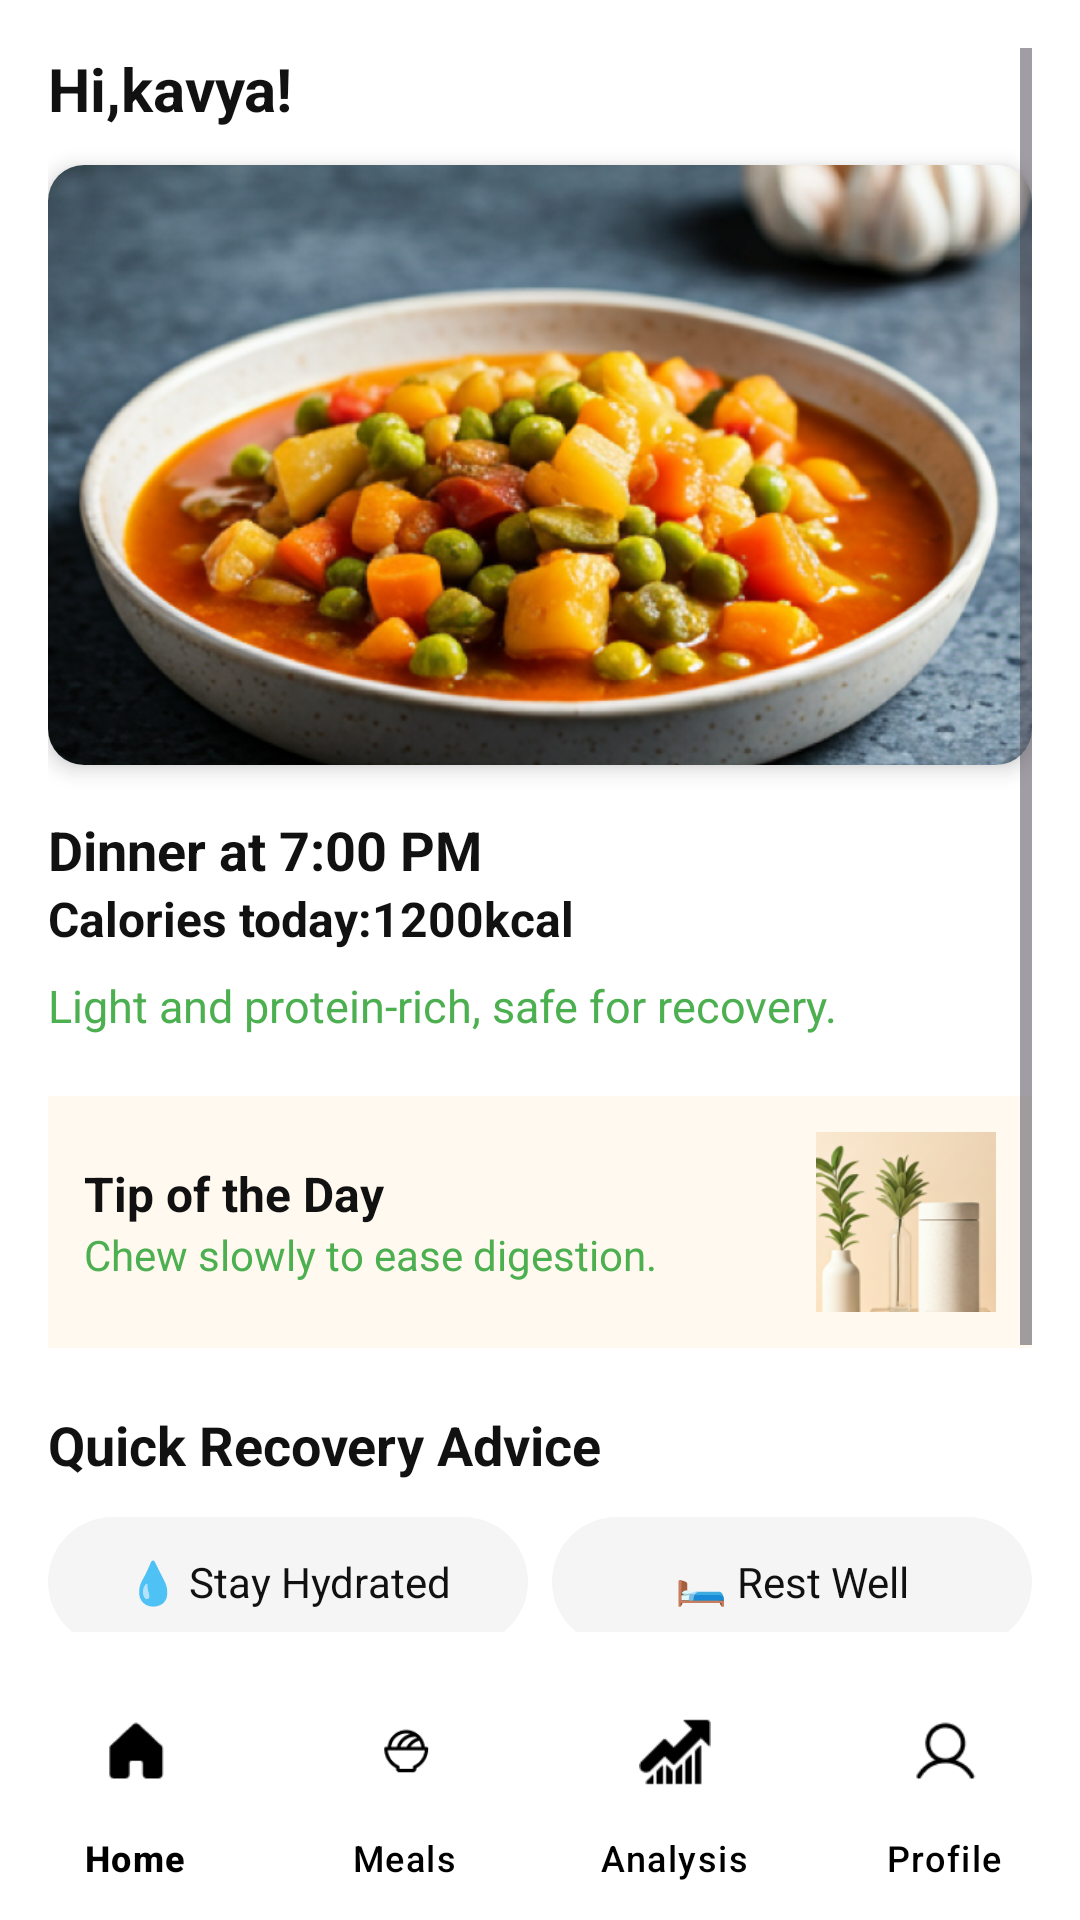

Reconstruct the res/layout file that produces this screen, plus the resources it refers to.
<!-- AndroidManifest.xml: application theme Theme.Surgi__diet -->
<!-- res/layout/activity_home.xml -->
<?xml version="1.0" encoding="utf-8"?>
<LinearLayout xmlns:android="http://schemas.android.com/apk/res/android"
    xmlns:app="http://schemas.android.com/apk/res-auto"
    xmlns:tools="http://schemas.android.com/tools"
    android:id="@+id/main"
    android:layout_width="match_parent"
    android:layout_height="match_parent"
    android:background="@android:color/white"
    android:orientation="vertical"
    tools:context=".HomeActivity">

    
    <ScrollView
        android:layout_width="match_parent"
        android:layout_height="0dp"
        android:layout_weight="1"
        android:padding="16dp">

        <LinearLayout
            android:layout_width="match_parent"
            android:layout_height="wrap_content"
            android:orientation="vertical">

            
            <TextView
                android:id="@+id/tvGreeting"
                android:layout_width="wrap_content"
                android:layout_height="wrap_content"
                android:text="Hi,kavya!"
                android:textSize="20sp"
                android:textStyle="bold"
                android:textColor="#111111"
                android:layout_marginBottom="12dp" />

            
            <androidx.cardview.widget.CardView
                android:layout_width="match_parent"
                android:layout_height="200dp"
                android:layout_marginBottom="16dp"
                app:cardCornerRadius="12dp"
                app:cardElevation="4dp">

                <ImageView
                    android:id="@+id/imgMeal"
                    android:layout_width="match_parent"
                    android:layout_height="match_parent"
                    android:scaleType="centerCrop"
                    android:src="@drawable/sample_meal" />
            </androidx.cardview.widget.CardView>

            
            <TextView
                android:id="@+id/tvNextMeal"
                android:layout_width="wrap_content"
                android:layout_height="wrap_content"
                android:text="Dinner at 7:00 PM"
                android:textSize="18sp"
                android:textStyle="bold"
                android:textColor="#111111" />

            <TextView
                android:id="@+id/tvCalories"
                android:layout_width="wrap_content"
                android:layout_height="wrap_content"
                android:text="Calories today:1200kcal"
                android:textSize="16sp"
                android:textStyle="bold"
                android:textColor="#111111"
                android:layout_marginBottom="8dp" />

            <TextView
                android:id="@+id/tvMealNote"
                android:layout_width="wrap_content"
                android:layout_height="wrap_content"
                android:text="Light and protein-rich, safe for recovery."
                android:textSize="15sp"
                android:textColor="#4CAF50"
                android:layout_marginBottom="20dp" />

            
            <LinearLayout
                android:layout_width="match_parent"
                android:layout_height="wrap_content"
                android:orientation="horizontal"
                android:padding="12dp"
                android:background="#FFF9F0"
                android:layout_marginBottom="20dp"
                android:gravity="center_vertical">

                <LinearLayout
                    android:layout_width="0dp"
                    android:layout_height="wrap_content"
                    android:layout_weight="1"
                    android:orientation="vertical">

                    <TextView
                        android:layout_width="wrap_content"
                        android:layout_height="wrap_content"
                        android:text="Tip of the Day"
                        android:textStyle="bold"
                        android:textSize="16sp"
                        android:textColor="#111111" />

                    <TextView
                        android:id="@+id/tvTip"
                        android:layout_width="wrap_content"
                        android:layout_height="wrap_content"
                        android:text="Chew slowly to ease digestion."
                        android:textSize="14sp"
                        android:textColor="#4CAF50" />
                </LinearLayout>

                <ImageView
                    android:layout_width="60dp"
                    android:layout_height="60dp"
                    android:src="@drawable/tip_image"
                    android:scaleType="centerCrop" />
            </LinearLayout>

            
            <TextView
                android:layout_width="wrap_content"
                android:layout_height="wrap_content"
                android:text="Quick Recovery Advice"
                android:textStyle="bold"
                android:textSize="18sp"
                android:textColor="#111111"
                android:layout_marginBottom="12dp" />

            <LinearLayout
                android:layout_width="match_parent"
                android:layout_height="wrap_content"
                android:orientation="horizontal"
                android:weightSum="2"
                android:layout_marginBottom="8dp">

                <TextView
                    android:layout_width="0dp"
                    android:layout_height="wrap_content"
                    android:layout_weight="1"
                    android:padding="12dp"
                    android:gravity="center"
                    android:background="@drawable/bg_advice"
                    android:text="💧 Stay Hydrated"
                    android:textColor="#111111"
                    android:textSize="14sp" />

                <TextView
                    android:layout_width="0dp"
                    android:layout_height="wrap_content"
                    android:layout_weight="1"
                    android:padding="12dp"
                    android:gravity="center"
                    android:layout_marginStart="8dp"
                    android:background="@drawable/bg_advice"
                    android:text="🛏️ Rest Well"
                    android:textColor="#111111"
                    android:textSize="14sp" />
            </LinearLayout>

            <LinearLayout
                android:layout_width="match_parent"
                android:layout_height="wrap_content"
                android:orientation="horizontal"
                android:weightSum="2"
                android:layout_marginBottom="24dp">

                <TextView
                    android:layout_width="0dp"
                    android:layout_height="wrap_content"
                    android:layout_weight="1"
                    android:padding="12dp"
                    android:gravity="center"
                    android:background="@drawable/bg_advice"
                    android:text="🚶 Take Short Walks"
                    android:textColor="#111111"
                    android:textSize="14sp" />

                <TextView
                    android:layout_width="0dp"
                    android:layout_height="wrap_content"
                    android:layout_weight="1"
                    android:padding="12dp"
                    android:gravity="center"
                    android:layout_marginStart="8dp"
                    android:background="@drawable/bg_advice"
                    android:text="🥗 Eat Soft Foods"
                    android:textColor="#111111"
                    android:textSize="14sp" />
            </LinearLayout>

            
            <TextView
                android:layout_width="match_parent"
                android:layout_height="wrap_content"
                android:gravity="center"
                android:text="You’re healing step by step 💙"
                android:textSize="15sp"
                android:textColor="#4CAF50"
                android:layout_marginBottom="40dp" />
        </LinearLayout>
    </ScrollView>

    
    <com.google.android.material.bottomnavigation.BottomNavigationView
        android:id="@+id/bottomNavigation"
        android:layout_width="match_parent"
        android:layout_height="wrap_content"
        android:background="@android:color/white"
        app:menu="@menu/bottom_nav_menu"
        app:itemIconTint="@color/black"
        app:itemTextColor="@color/black"
        app:labelVisibilityMode="labeled" />

</LinearLayout>
<!-- resources referenced by this layout -->
<resources>
  <color name="black">#000000</color>
  <!-- drawable bg_advice (drawable) -->
  <?xml version="1.0" encoding="utf-8"?>
  <shape xmlns:android="http://schemas.android.com/apk/res/android"
      android:shape="rectangle">
      <solid android:color="#F5F5F5" />
      <corners android:radius="24dp" />
      <padding
          android:left="12dp"
          android:top="8dp"
          android:right="12dp"
          android:bottom="8dp" />
  </shape>
  <!-- drawable sample_meal: png bitmap (drawable, 737290 bytes) -->
  <!-- drawable tip_image: png bitmap (drawable, 59015 bytes) -->
  <style name="Theme.Surgi__diet" parent="Base.Theme.Surgi__diet" />
  <style name="Base.Theme.Surgi__diet" parent="Theme.Material3.DayNight.NoActionBar">
          
          
      </style>
</resources>
